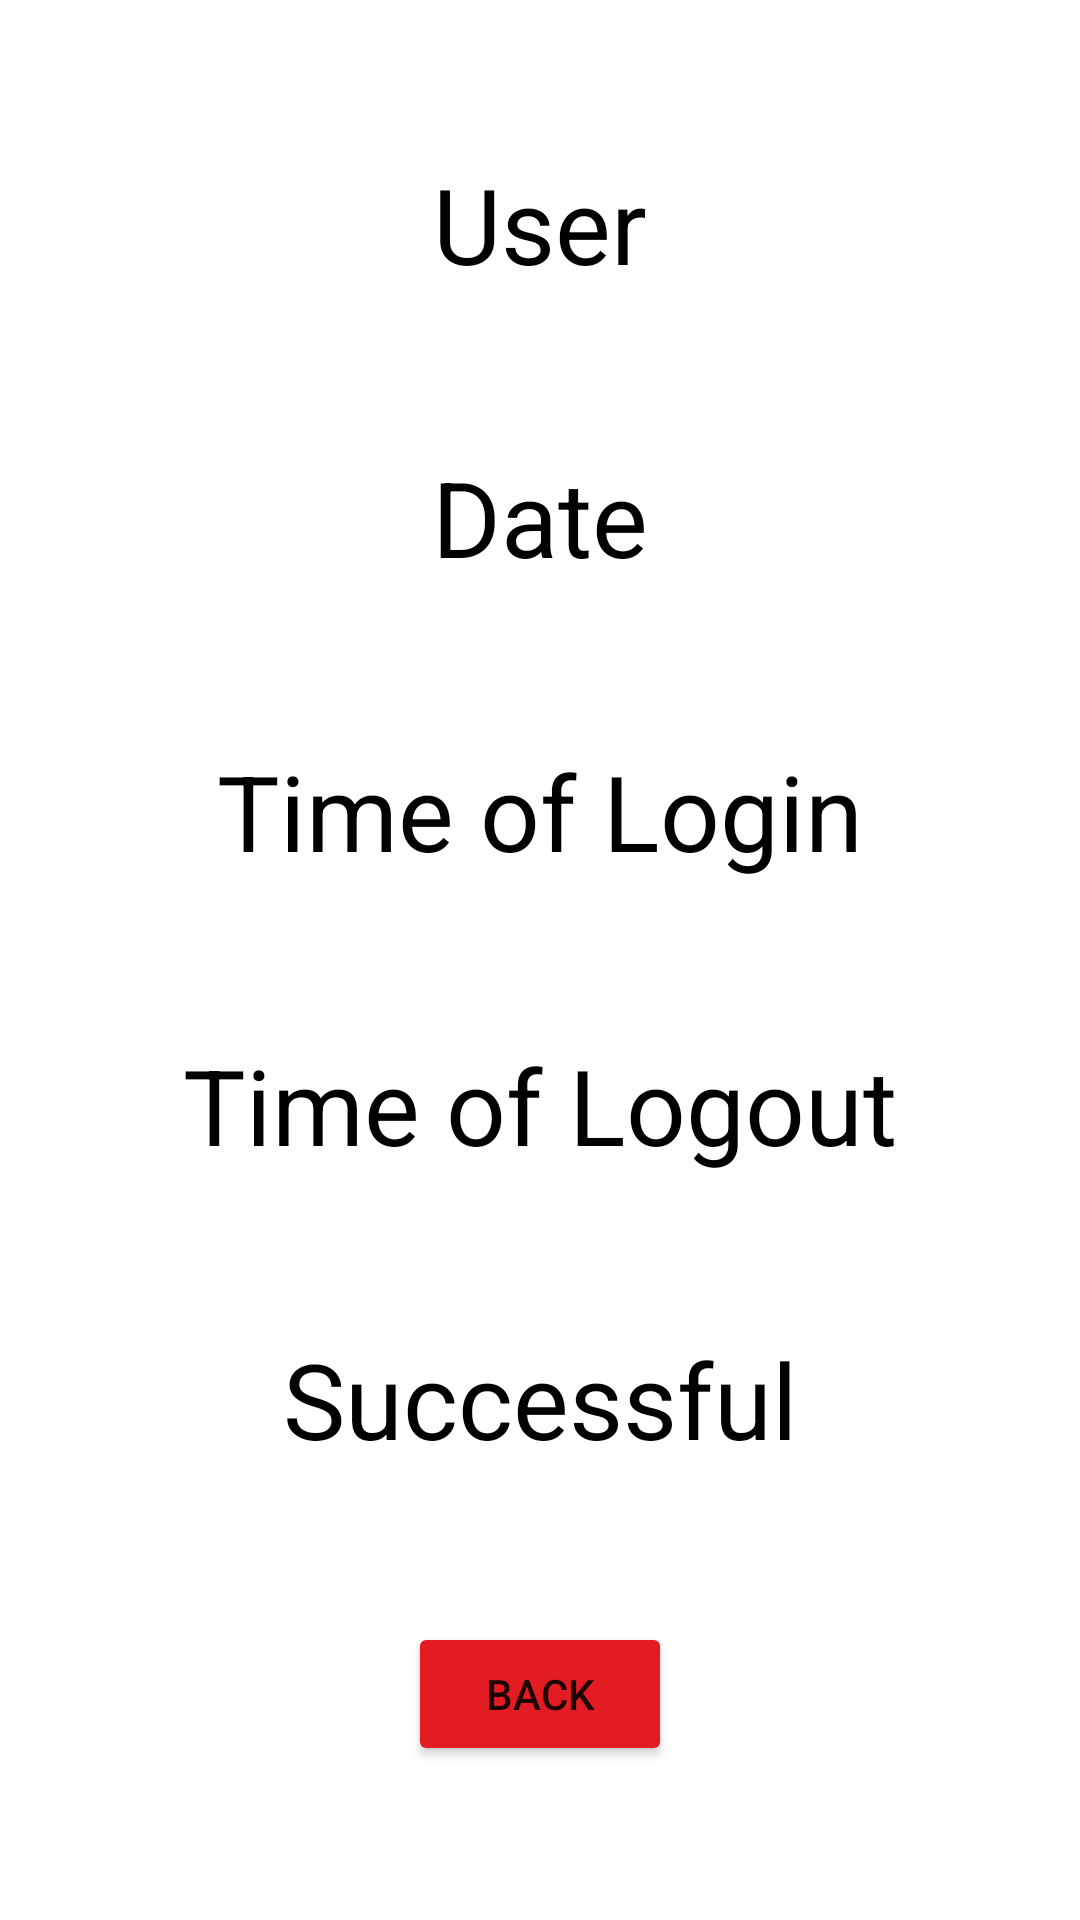

This screen was rendered from an Android layout file. Write that file and the resources it references.
<!-- AndroidManifest.xml: application theme Theme.SaveMeARoom -->
<!-- res/layout/admin_userlog_info.xml -->
<?xml version="1.0" encoding="utf-8"?>
<androidx.constraintlayout.widget.ConstraintLayout xmlns:android="http://schemas.android.com/apk/res/android"
    xmlns:app="http://schemas.android.com/apk/res-auto"
    xmlns:tools="http://schemas.android.com/tools"
    android:layout_width="match_parent"
    android:layout_height="match_parent">

    <TextView
        android:id="@+id/tvUserLog"
        android:layout_width="wrap_content"
        android:layout_height="wrap_content"
        android:gravity="center"
        android:textColor="@color/black"
        android:text="User"
        android:textSize="35sp"
        app:layout_constraintBottom_toTopOf="@+id/tvDateLog"
        app:layout_constraintEnd_toEndOf="parent"
        app:layout_constraintHorizontal_bias="0.5"
        app:layout_constraintStart_toStartOf="parent"
        app:layout_constraintTop_toTopOf="parent" />

    <TextView
        android:id="@+id/tvLoginLog"
        android:layout_width="wrap_content"
        android:layout_height="wrap_content"
        android:textColor="@color/black"
        android:text="Time of Login"
        android:textSize="35sp"
        app:layout_constraintBottom_toTopOf="@+id/tvLogoutLog"
        app:layout_constraintEnd_toEndOf="parent"
        app:layout_constraintHorizontal_bias="0.5"
        app:layout_constraintStart_toStartOf="parent"
        app:layout_constraintTop_toBottomOf="@+id/tvDateLog" />

    <TextView
        android:id="@+id/tvSuccessfulLog"
        android:layout_width="wrap_content"
        android:layout_height="wrap_content"
        android:textColor="@color/black"
        android:text="Successful"
        android:textSize="35sp"
        app:layout_constraintBottom_toTopOf="@+id/btnBackLog"
        app:layout_constraintEnd_toEndOf="parent"
        app:layout_constraintHorizontal_bias="0.5"
        app:layout_constraintStart_toStartOf="parent"
        app:layout_constraintTop_toBottomOf="@+id/tvLogoutLog" />

    <TextView
        android:id="@+id/tvLogoutLog"
        android:layout_width="wrap_content"
        android:layout_height="wrap_content"
        android:textColor="@color/black"
        android:text="Time of Logout"
        android:textSize="35sp"
        app:layout_constraintBottom_toTopOf="@+id/tvSuccessfulLog"
        app:layout_constraintEnd_toEndOf="parent"
        app:layout_constraintHorizontal_bias="0.5"
        app:layout_constraintStart_toStartOf="parent"
        app:layout_constraintTop_toBottomOf="@+id/tvLoginLog" />

    <TextView
        android:id="@+id/tvDateLog"
        android:layout_width="wrap_content"
        android:layout_height="wrap_content"
        android:textColor="@color/black"
        android:text="Date"
        android:textSize="35sp"
        app:layout_constraintBottom_toTopOf="@+id/tvLoginLog"
        app:layout_constraintEnd_toEndOf="parent"
        app:layout_constraintHorizontal_bias="0.5"
        app:layout_constraintStart_toStartOf="parent"
        app:layout_constraintTop_toBottomOf="@+id/tvUserLog" />

    <Button
        android:id="@+id/btnBackLog"
        android:layout_width="wrap_content"
        android:layout_height="wrap_content"
        android:backgroundTint="@color/red"
        android:text="Back"
        app:layout_constraintBottom_toBottomOf="parent"
        app:layout_constraintEnd_toEndOf="parent"
        app:layout_constraintHorizontal_bias="0.5"
        app:layout_constraintStart_toStartOf="parent"
        app:layout_constraintTop_toBottomOf="@+id/tvSuccessfulLog" />
</androidx.constraintlayout.widget.ConstraintLayout>
<!-- resources referenced by this layout -->
<resources>
  <color name="black">#FF000000</color>
  <color name="red">#E31B23</color>
  <style name="Theme.SaveMeARoom" parent="Theme.MaterialComponents.DayNight.NoActionBar">
          
          <item name="colorPrimary">@color/blue</item>
          <item name="colorPrimaryVariant">@color/blue_200</item>
          <item name="colorOnPrimary">@color/white</item>
          
          <item name="colorSecondary">@color/red</item>
          <item name="colorSecondaryVariant">@color/red_200</item>
          <item name="colorOnSecondary">@color/black</item>
          
          <item name="android:statusBarColor">?attr/colorPrimaryVariant</item>
          
      </style>
  <color name="blue">#002F8B</color>
  <color name="blue_200">#191970</color>
  <color name="white">#FFFFFFFF</color>
  <color name="red_200">#DC143C</color>
</resources>
